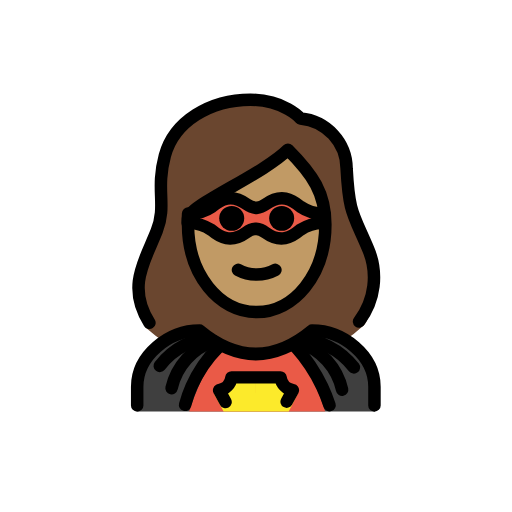
t = 0.00 s
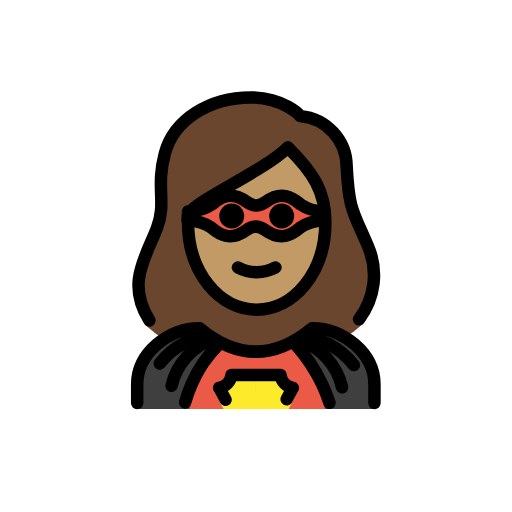
t = 0.48 s
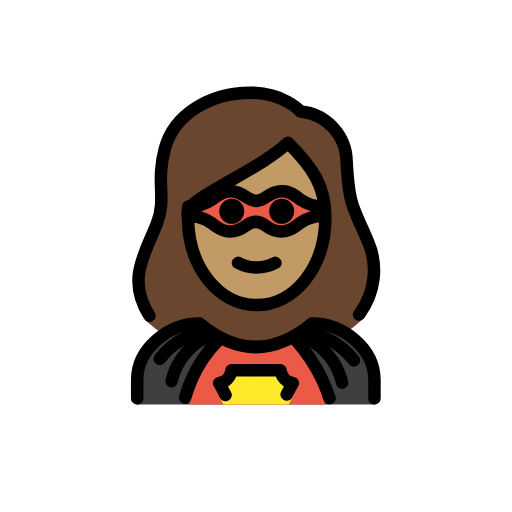
t = 1.43 s
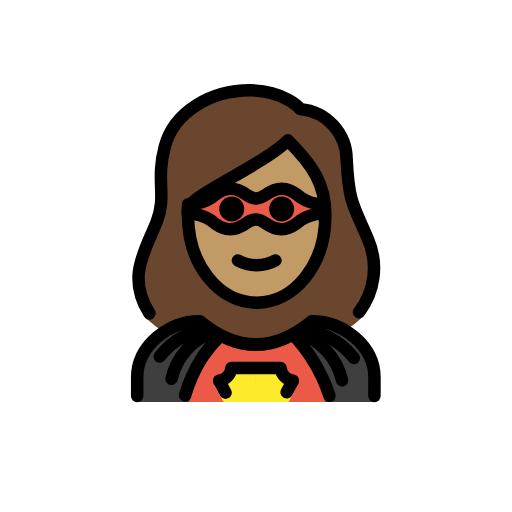
t = 1.90 s
t = 2.38 s: frame unchanged from t = 1.43 s, image omitted
t = 3.33 s: frame unchanged from t = 0.48 s, image omitted

The animated SVG that drew these frames (rendered in a browser with its animation timeline set to each time). Animation: 1 SMIL element (animateTransform=1); one cycle of 3.80 s, repeats indefinitely.

<?xml version='1.0' encoding='utf-8'?>
<svg xmlns="http://www.w3.org/2000/svg" id="emoji" viewBox="-5 -5 82 82" width="200" height="200" role="img">
  <title>OpenMoji: woman superhero: medium skin tone</title><g><g id="hair">
    <path fill="#6a462f" d="M18.2652,47.4084a24.0468,24.0468,0,0,0,3.6331,2.7193,10.4646,10.4646,0,0,1,5.361-2.09c6.209,5.0127,12.4951,5.0127,18.7,0a8.343,8.343,0,0,1,4.2087,1.5136,22.7842,22.7842,0,0,0,2.972-2.33c1.1884-.7148,3.125-8.2822.3916-13.0254a23.7322,23.7322,0,0,1-1.1573-2.6328c-1.4726-3.27-2.0234-4.4927-2.3486-10.5239.0273-3.6929-3.794-6.7842-7.4746-7.0928a1.0016,1.0016,0,0,1-.6885-.3433c-.0928-.1-2.4082-2.6547-7.2432-2.6547-6.2,0-11.4413,3.3818-12.743,8.226a18.518,18.518,0,0,0-.5645,6.1758,13.3173,13.3173,0,0,1-.7607,5.9609,6.8034,6.8034,0,0,1-1.1192,2.0879C15.66,37.8186,18.4575,47.7014,18.2652,47.4084Z" />
  </g>
  <g id="skin">
    <path fill="#c19a65" d="M25.6851,29.5139v.957c0,7.6494,4.6093,13.6426,10.4941,13.6426S46.6734,38.12,46.6734,30.4709c0-4.6533-1.7784-7.5151-5.2842-11.1343a64.1459,64.1459,0,0,1-8.9883,5.772C29.7544,26.6228,26.146,28.6779,25.6851,29.5139Z" />
  </g>
  <g id="color">
    <path fill="#3f3f3f" d="M17.0293,60.8926V57.06c0-4.9941,5.0078-9,10-9q9,7.5,18,0c4.9941,0,10,4.0059,10,9v3.8331Z" />
    <path fill="#ea5a47" d="M47.078,60.8926c-1.1319-3.474-2.9781-7.8938-5.4473-9.6662H30.7576c-2.4777,1.7567-4.33,6.1827-5.4667,9.6662Z" />
    <path fill="#fcea2b" d="M41.2388,60.8926l1.43-2.786a2.8838,2.8838,0,0,1-1.5426-.7186,2.27,2.27,0,0,1-.7046-1.3286h-4.46L35.9574,59q-.0017-1.47-.0036-2.94h-4.46a2.243,2.243,0,0,1-.1818.6086,2.3254,2.3254,0,0,1-.5228.72,2.8084,2.8084,0,0,1-1.4971.7119l1.5173,2.7927Z" />
    <path fill="#ea5a47" d="M25.1261,29.2078a6.47,6.47,0,0,0,3.8171-1.1031c1.4077-1.1888,3.11-2.1743,5.5654-.3989a3.1567,3.1567,0,0,0,1.5278.6005,3.1567,3.1567,0,0,0,1.5277-.6005c2.4554-1.7754,4.1577-.79,5.5655.3989a6.47,6.47,0,0,0,3.8171,1.1031l-.0728,1.53a6.47,6.47,0,0,0-3.8171,1.1031c-1.4077,1.1888-3.11,2.1743-5.5654.3989a3.1567,3.1567,0,0,0-1.5278-.6005,3.1567,3.1567,0,0,0-1.5277.6005c-2.4554,1.7754-4.1577.79-5.5655-.3989a6.47,6.47,0,0,0-3.8171-1.1031Z" />
  </g>
  <g id="line">
    <path fill="none" stroke="#000" stroke-linecap="round" stroke-linejoin="round" stroke-width="2" d="M18.9312,46.6975c-3.7227-5.8565-.628-10.08,1.18-14.7246,1.6357-4.2-.209-6.4512,1.291-12.0342,1.4795-5.5,7.2773-8.9658,13.709-8.9658,5.4,0,8,3,8,3A8.1321,8.1321,0,0,1,50.5161,22.01c.3867,7.18,1.0244,7.1523,3.4287,12.8222a11.5986,11.5986,0,0,1-1.4463,11.6631" />
    <path fill="none" stroke="#000" stroke-linecap="round" stroke-linejoin="round" stroke-width="2" d="M33.1109,38.2229a6.375,6.375,0,0,0,6,0" />
    <path fill="none" stroke="#000" stroke-linejoin="round" stroke-width="2" d="M25.1109,30.9729c0,8,5,14,11,14s11-6,11-14c0-5-2-8-6-12-4,4-16,9-16,11Z" />
    <path d="M42.1109,29.9729a2,2,0,1,1-2-2,2,2,0,0,1,2,2" />
    <path d="M34.1109,29.9729a2,2,0,1,1-2-2,2,2,0,0,1,2,2" />
    <path fill="none" stroke="#000" stroke-linecap="round" stroke-miterlimit="10" stroke-width="2" d="M20.5873,53.6014a11.8957,11.8957,0,0,1,4.048-3.3589,11.7524,11.7524,0,0,1,3.3071-1.088" />
    <path fill="none" stroke="#000" stroke-linecap="round" stroke-miterlimit="10" stroke-width="2" d="M29.2463,49.6409a10.3571,10.3571,0,0,0-6.7707,7.5255" />
    <path fill="none" stroke="#000" stroke-linecap="round" stroke-miterlimit="10" stroke-width="2" d="M51.6769,53.8446a11.8957,11.8957,0,0,0-4.048-3.3589,11.7524,11.7524,0,0,0-3.3071-1.088" />
    <path fill="none" stroke="#000" stroke-linecap="round" stroke-miterlimit="10" stroke-width="2" d="M43.0179,49.8841A10.3575,10.3575,0,0,1,49.7887,57.41" />
    <path fill="none" stroke="#000" stroke-linecap="round" stroke-miterlimit="10" stroke-width="2" d="M29.9791,50.5829a21.0149,21.0149,0,0,0-4.2927,6.2814,20.5707,20.5707,0,0,0-1.0428,2.9617" />
    <path fill="none" stroke="#000" stroke-linecap="round" stroke-linejoin="round" stroke-width="2" d="M16.9707,59.9365v-3c0-4.9941,5.0078-9,10-9q9,7.5,18,0c4.9941,0,10,4.0059,10,9v3" />
    <path fill="none" stroke="#000" stroke-linecap="round" stroke-miterlimit="10" stroke-width="2" d="M42.3918,50.5829a26.4349,26.4349,0,0,1,4.19,6.3125,26.1039,26.1039,0,0,1,1.1949,2.9984" />
    <path fill="none" stroke="#000" stroke-linecap="round" stroke-linejoin="round" stroke-width="2" d="M31.1227,59.3806l-1.027-1.8948a2.36,2.36,0,0,0,1.9771-2.0471h7.8545a2.36,2.36,0,0,0,1.9771,2.0471L40.91,59.3212" />
    <path fill="none" stroke="#000" stroke-linejoin="round" stroke-width="2" d="M25.1261,29.2078a6.47,6.47,0,0,0,3.8171-1.1031c1.4077-1.1888,3.11-2.1743,5.5654-.3989a3.1567,3.1567,0,0,0,1.5278.6005,3.1567,3.1567,0,0,0,1.5277-.6005c2.4554-1.7754,4.1577-.79,5.5655.3989a6.47,6.47,0,0,0,3.8171,1.1031l-.0728,1.53a6.47,6.47,0,0,0-3.8171,1.1031c-1.4077,1.1888-3.11,2.1743-5.5654.3989a3.1567,3.1567,0,0,0-1.5278-.6005,3.1567,3.1567,0,0,0-1.5277.6005c-2.4554,1.7754-4.1577.79-5.5655-.3989a6.47,6.47,0,0,0-3.8171-1.1031Z" />
  </g>
<animateTransform attributeName="transform" type="translate" values="0 0;0 -1.5;0 0" dur="3.8s" repeatCount="indefinite" /></g></svg>
